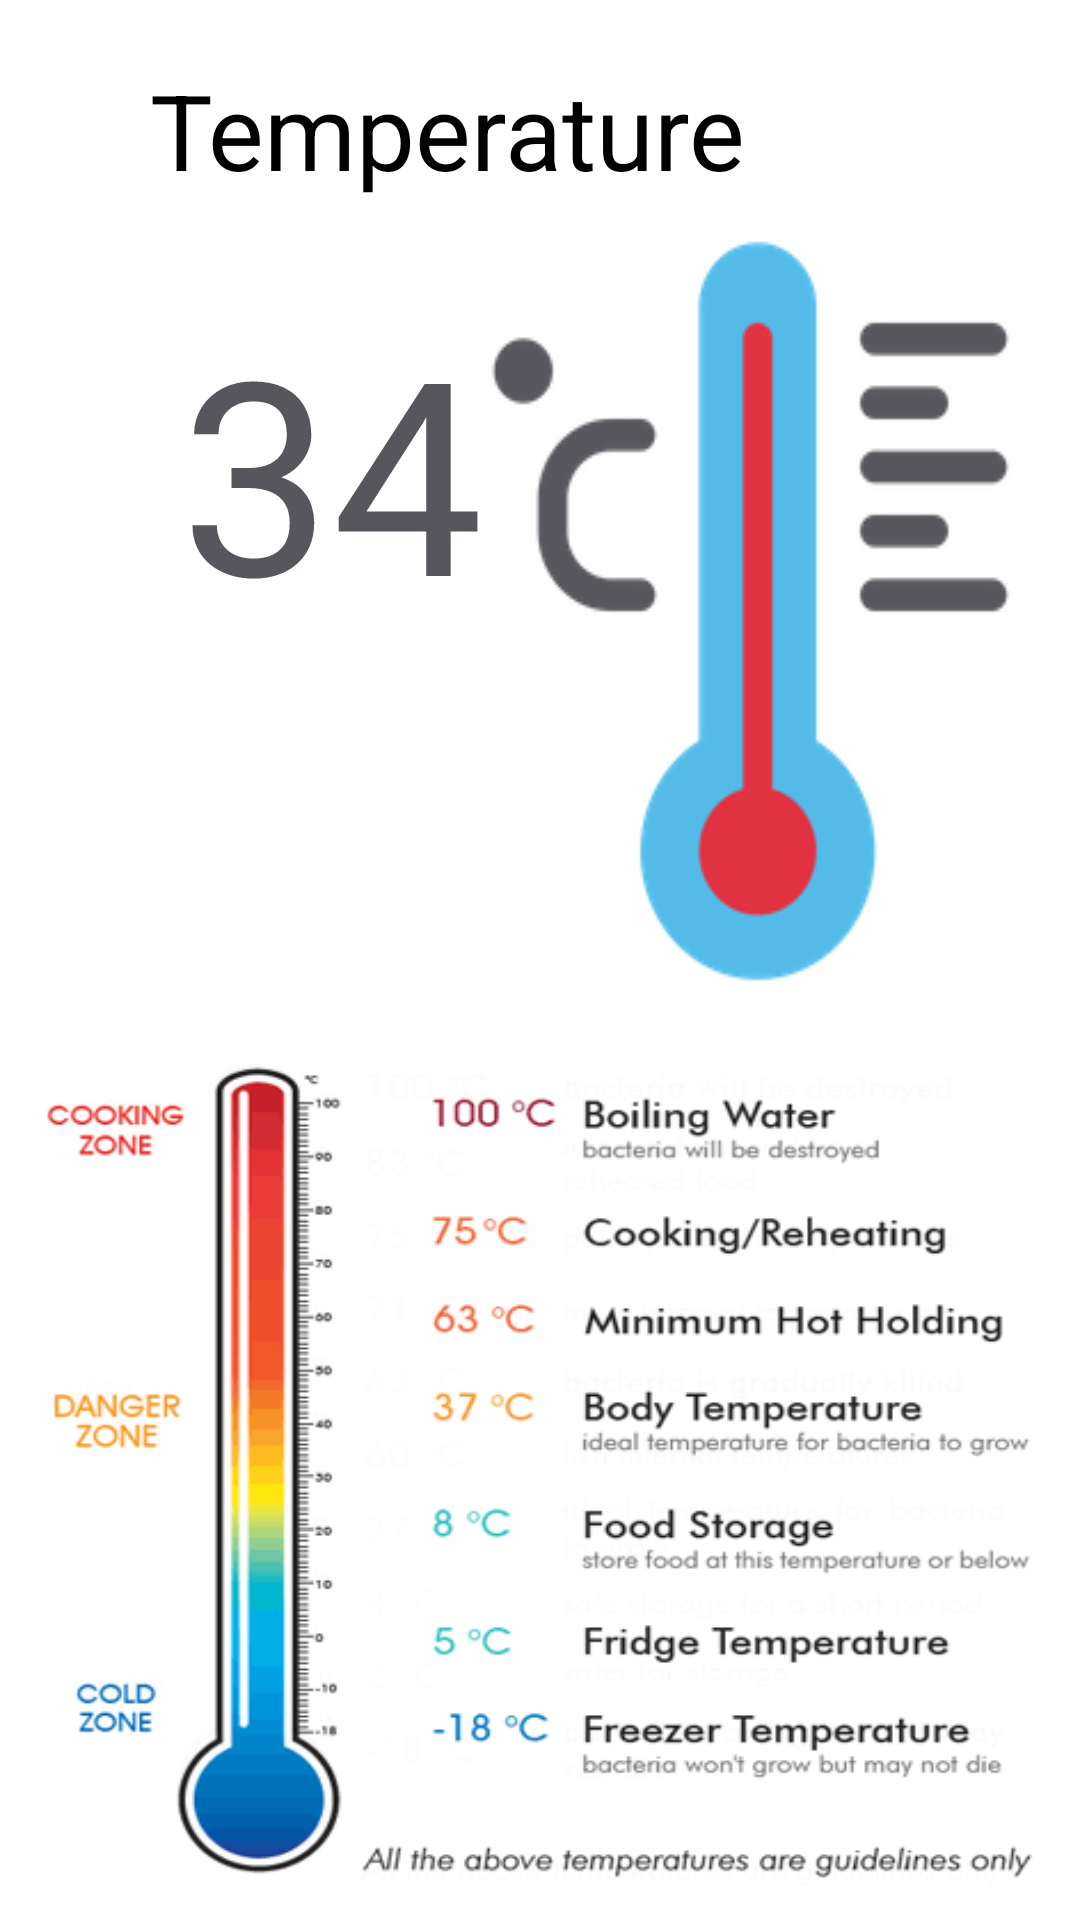

Android layout source for this screen:
<!-- AndroidManifest.xml: application theme Theme.Ex5 -->
<!-- res/layout/fragment_temp.xml -->
<?xml version="1.0" encoding="utf-8"?>
<LinearLayout xmlns:android="http://schemas.android.com/apk/res/android"
    xmlns:tools="http://schemas.android.com/tools"
    android:layout_width="match_parent"
    android:layout_height="match_parent"
    android:orientation="vertical"
    tools:context=".ui.nav_slide.TempFragment">
    <LinearLayout
        android:paddingTop="20dp"
        android:paddingLeft="30dp"
        android:orientation="horizontal"
        android:layout_width="wrap_content"
        android:layout_height="wrap_content">
        <LinearLayout
            android:layout_width="wrap_content"
            android:layout_height="wrap_content"
            android:orientation="vertical">
            <TextView
                android:layout_marginLeft="20dp"
                android:layout_width="wrap_content"
                android:layout_height="wrap_content"
                android:text="Temperature"
                android:textColor="@color/black"
                android:textSize="35dp"/>
            <LinearLayout
                android:layout_width="wrap_content"
                android:layout_height="wrap_content"
                android:orientation="horizontal">
                <TextView
                    android:id="@+id/Temp_Key"
                    android:layout_width="wrap_content"
                    android:layout_height="wrap_content"
                    android:text="34"
                    android:layout_marginLeft="30dp"
                    android:layout_marginTop="30dp"
                    android:textColor="@color/light_black"
                    android:textSize="90sp" />
                <ImageView
                    android:layout_marginTop="10dp"
                    android:layout_width="wrap_content"
                    android:layout_height="wrap_content"
                    android:scaleType="fitXY"
                    android:src="@drawable/temp_img_1"/>

            </LinearLayout>

        </LinearLayout>
    </LinearLayout>
    <ImageView
        android:layout_marginTop="20dp"
        android:layout_width="match_parent"
        android:layout_height="wrap_content"
        android:scaleType="fitXY"
        android:src="@drawable/temp_level"/>
</LinearLayout>
<!-- resources referenced by this layout -->
<resources>
  <color name="black">#FF000000</color>
  <color name="light_black">#57565D</color>
  <!-- drawable temp_img_1: png bitmap (drawable-v24, 13956 bytes) -->
  <!-- drawable temp_level: gif bitmap (drawable-v24, 38241 bytes) -->
  <style name="Theme.Ex5" parent="Theme.MaterialComponents.DayNight.DarkActionBar">
          
          <item name="colorPrimary">@color/purple_500</item>
          <item name="colorPrimaryVariant">@color/purple_700</item>
          <item name="colorOnPrimary">@color/white</item>
          
          <item name="colorSecondary">@color/teal_200</item>
          <item name="colorSecondaryVariant">@color/teal_700</item>
          <item name="colorOnSecondary">@color/black</item>
          
          <item name="android:statusBarColor" tools:targetApi="l">?attr/colorPrimaryVariant</item>
          
      </style>
  <color name="purple_500">#FF6200EE</color>
  <color name="purple_700">#FF3700B3</color>
  <color name="white">#FFFFFFFF</color>
  <color name="teal_200">#FF03DAC5</color>
  <color name="teal_700">#FF018786</color>
</resources>
